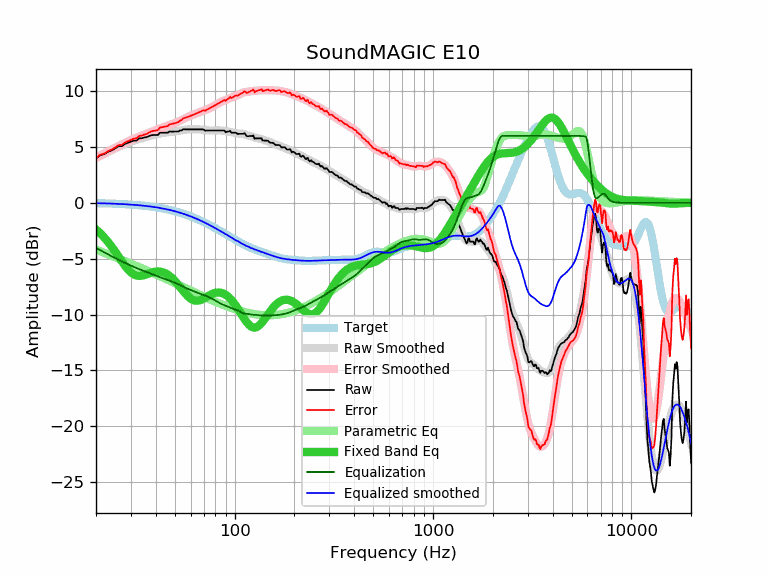

The table this chart was drawn from, first rows:
frequency, raw, error, smoothed, error_smoothed, equalization, parametric_eq, equalized_raw, equalized_smoothed, target
20, 3.97, 4.00, 4.01, 4.03, -4.03, -2.38, -0.07, -0.03, -0.03
21, 4.27, 4.31, 4.20, 4.24, -4.24, -2.72, 0.03, -0.04, -0.04
22, 4.36, 4.41, 4.39, 4.43, -4.43, -3.10, -0.07, -0.05, -0.05
23, 4.57, 4.63, 4.56, 4.62, -4.62, -3.50, -0.04, -0.06, -0.06
24, 4.70, 4.77, 4.72, 4.79, -4.79, -3.93, -0.09, -0.07, -0.07
25, 4.87, 4.95, 4.87, 4.95, -4.95, -4.37, -0.08, -0.08, -0.08
26, 5.07, 5.17, 5.01, 5.11, -5.11, -4.81, -0.03, -0.09, -0.09
27, 5.08, 5.19, 5.14, 5.25, -5.25, -5.24, -0.17, -0.11, -0.11
28, 5.28, 5.40, 5.26, 5.38, -5.38, -5.63, -0.11, -0.12, -0.12
29, 5.38, 5.52, 5.37, 5.51, -5.51, -5.96, -0.13, -0.14, -0.14
30, 5.48, 5.63, 5.47, 5.63, -5.63, -6.22, -0.15, -0.16, -0.16
31, 5.58, 5.75, 5.56, 5.74, -5.74, -6.41, -0.16, -0.18, -0.18
32, 5.58, 5.77, 5.64, 5.84, -5.84, -6.51, -0.26, -0.20, -0.20
33, 5.78, 6.00, 5.72, 5.94, -5.94, -6.54, -0.16, -0.22, -0.22
34, 5.78, 6.02, 5.79, 6.03, -6.03, -6.52, -0.25, -0.24, -0.24
35, 5.85, 6.11, 5.85, 6.12, -6.12, -6.47, -0.26, -0.26, -0.26
36, 5.88, 6.17, 5.91, 6.20, -6.20, -6.40, -0.32, -0.29, -0.29
37, 5.98, 6.29, 5.97, 6.28, -6.28, -6.32, -0.30, -0.31, -0.31
38, 6.05, 6.39, 6.02, 6.36, -6.36, -6.25, -0.31, -0.34, -0.34
39, 6.08, 6.45, 6.07, 6.44, -6.44, -6.20, -0.36, -0.37, -0.37
40, 6.08, 6.48, 6.12, 6.52, -6.52, -6.16, -0.44, -0.40, -0.40
41, 6.08, 6.51, 6.16, 6.59, -6.59, -6.15, -0.51, -0.43, -0.43
42, 6.28, 6.74, 6.21, 6.66, -6.66, -6.16, -0.38, -0.46, -0.46
43, 6.28, 6.77, 6.24, 6.73, -6.73, -6.19, -0.45, -0.49, -0.49
44, 6.28, 6.81, 6.28, 6.80, -6.80, -6.25, -0.52, -0.53, -0.53
45, 6.28, 6.84, 6.30, 6.86, -6.86, -6.33, -0.58, -0.56, -0.56
46, 6.28, 6.88, 6.33, 6.92, -6.92, -6.43, -0.64, -0.60, -0.60
47, 6.40, 7.04, 6.34, 6.98, -6.98, -6.55, -0.58, -0.63, -0.63
48, 6.38, 7.06, 6.36, 7.03, -7.03, -6.69, -0.65, -0.67, -0.67
49, 6.38, 7.09, 6.38, 7.09, -7.09, -6.84, -0.71, -0.71, -0.71
50, 6.38, 7.14, 6.40, 7.15, -7.15, -7.00, -0.77, -0.75, -0.75
51, 6.38, 7.18, 6.42, 7.22, -7.22, -7.17, -0.83, -0.80, -0.80
52, 6.39, 7.23, 6.45, 7.29, -7.29, -7.35, -0.90, -0.84, -0.84
53, 6.48, 7.36, 6.48, 7.36, -7.36, -7.53, -0.87, -0.88, -0.88
54, 6.48, 7.41, 6.50, 7.43, -7.43, -7.71, -0.95, -0.93, -0.93
55, 6.60, 7.58, 6.53, 7.50, -7.50, -7.89, -0.90, -0.97, -0.97
56, 6.58, 7.60, 6.56, 7.57, -7.57, -8.06, -0.99, -1.02, -1.02
57, 6.58, 7.65, 6.57, 7.64, -7.64, -8.21, -1.05, -1.07, -1.07
58, 6.58, 7.70, 6.58, 7.70, -7.70, -8.35, -1.11, -1.11, -1.11
59, 6.58, 7.75, 6.59, 7.75, -7.75, -8.47, -1.17, -1.16, -1.16
60, 6.58, 7.79, 6.59, 7.80, -7.80, -8.57, -1.22, -1.21, -1.21
61, 6.58, 7.84, 6.59, 7.85, -7.85, -8.65, -1.27, -1.26, -1.26
62, 6.58, 7.89, 6.59, 7.90, -7.90, -8.71, -1.32, -1.31, -1.31
63, 6.58, 7.95, 6.59, 7.95, -7.95, -8.75, -1.37, -1.36, -1.36
64, 6.58, 8.00, 6.59, 8.00, -8.00, -8.77, -1.42, -1.41, -1.41
65, 6.58, 8.05, 6.59, 8.05, -8.05, -8.76, -1.47, -1.47, -1.47
66, 6.58, 8.10, 6.58, 8.10, -8.10, -8.75, -1.52, -1.52, -1.52
67, 6.58, 8.16, 6.57, 8.15, -8.15, -8.71, -1.56, -1.57, -1.57
68, 6.58, 8.21, 6.56, 8.19, -8.19, -8.67, -1.60, -1.63, -1.63
69, 6.58, 8.26, 6.55, 8.23, -8.23, -8.62, -1.64, -1.68, -1.68
70, 6.56, 8.29, 6.53, 8.26, -8.26, -8.56, -1.71, -1.73, -1.73
71, 6.44, 8.23, 6.51, 8.30, -8.30, -8.50, -1.86, -1.79, -1.79
72, 6.48, 8.32, 6.50, 8.34, -8.34, -8.44, -1.86, -1.84, -1.84
73, 6.48, 8.38, 6.49, 8.38, -8.38, -8.37, -1.90, -1.90, -1.90
74, 6.48, 8.43, 6.48, 8.43, -8.43, -8.31, -1.95, -1.95, -1.95
75, 6.48, 8.49, 6.48, 8.48, -8.48, -8.26, -2.00, -2.00, -2.00
76, 6.48, 8.54, 6.48, 8.53, -8.53, -8.20, -2.05, -2.06, -2.06
77, 6.48, 8.59, 6.48, 8.59, -8.59, -8.16, -2.11, -2.11, -2.11
78, 6.48, 8.65, 6.48, 8.65, -8.65, -8.12, -2.16, -2.17, -2.17
79, 6.48, 8.70, 6.48, 8.70, -8.70, -8.09, -2.22, -2.22, -2.22
... 553 more rows
